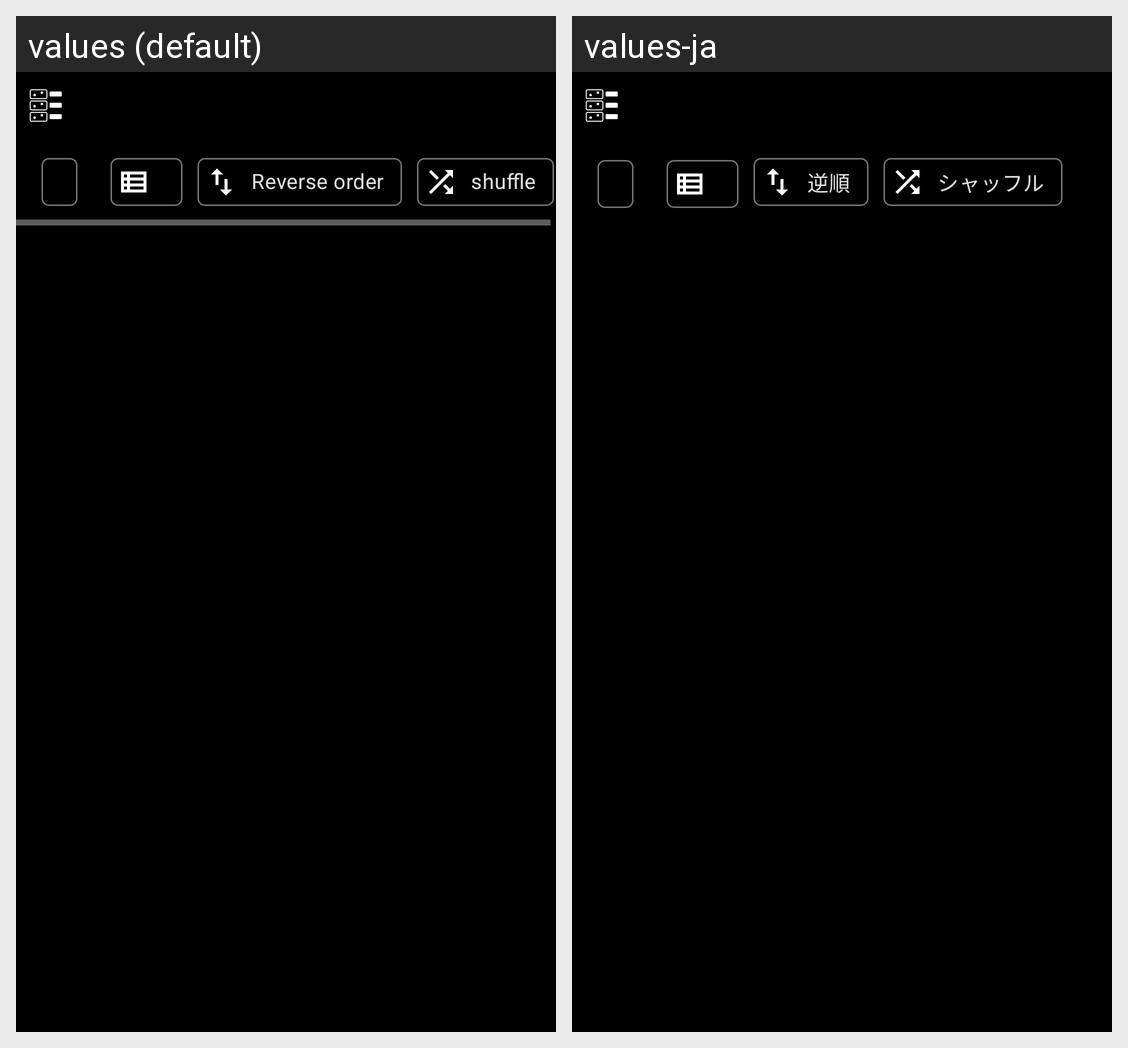

Strings drawn on this Android screen and how each of the app's shown locales translates them:
Android screen res/layout/bottom_fragment_nicovideo_playlist.xml rendered under 2 locales, left to right: values (default), values-ja. Device: Nexus 5 (rendered at 1080×1920; each locale shown at half size, 540×960, under a caption strip naming it); theme AppTheme.
Strings drawn on this screen, with the default value and each locale's value (text and hints the layout hard-codes, and strings that could not be matched under every locale, appear in the picture but are not listed):

reverse
  values: Reverse order
  values-ja: 逆順

shuffle
  values: shuffle
  values-ja: シャッフル
